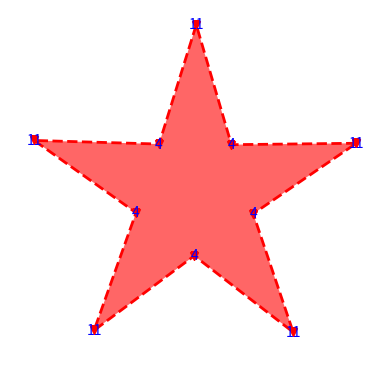

Recreate this plot in Python.
import numpy as np
import matplotlib.pyplot as plt

labels = np.array(list('abcdefghij')) # 设置标签
data = np.array([11,4]*5)             # 创建模拟数据
dataLength = len(labels)              # 数据长度

# angles数组把圆周等分为dataLength份
angles = np.linspace(0,               # 数组第一个数据
                     2*np.pi,         # 数组最后一个数据
                     dataLength,      # 数组中数据数量
                     endpoint=False)  # 不包含终点
data = np.append(data, data[0])
angles = np.append(angles, angles[0]) # 首尾相接，使得曲线闭合
# 绘制雷达图
plt.polar(angles,                     # 设置角度
          data,                       # 设置各角度上的数据
          'rv--',                     # 设置颜色、线型和端点符号
          linewidth=2)                # 设置线宽

# 设置角度网格标签
plt.thetagrids(angles[:10]*180/np.pi, # 角度
               labels)                # 标签
# 设置角度起始方向和偏移量，正东方然后逆时针旋转17.5度开始绘制
plt.gca().set_theta_zero_location('E', offset=17.5)
# 设置填充色
plt.fill(angles,                      # 设置角度
         data,                        # 设置各角度上的数据
         facecolor='r',               # 设置填充色
         alpha=0.6)                   # 设置透明度
# 标记数值
for theta, r in zip(angles[:10], data[:10]):
    plt.text(theta, r, str(r), ha='center',
             va='center', color='b')
plt.ylim(0, 12)                       # 设置坐标跨度
# 不显示内部网格线
plt.grid(False)
# 不显示最外层网格线
# plt.gca().spines['polar'].set_visible(False)
# 不显示径向的数字
plt.yticks([])
# 不显示所有网格线和径向数字
plt.axis('off')

plt.show()                            # 显示绘图结果
